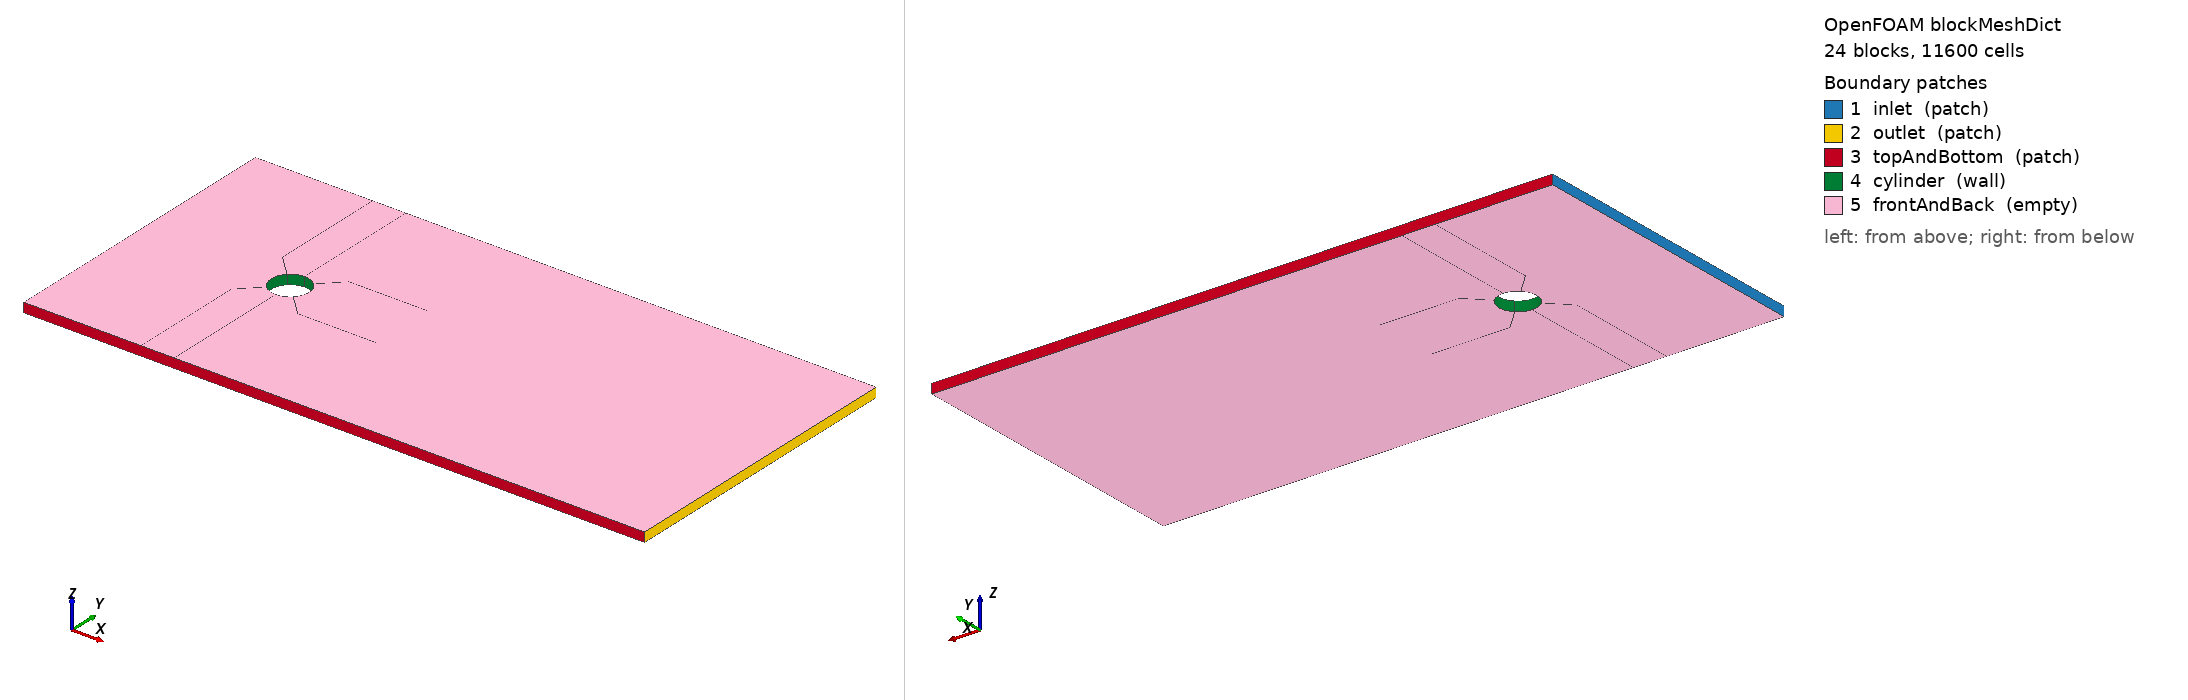

OpenFOAM case: the mesh blockMesh builds from blockMeshDict, 24 block(s), 11600 cells. Boundary patches (legend numbers): 1 inlet (patch), 2 outlet (patch), 3 topAndBottom (patch), 4 cylinder (wall), 5 frontAndBack (empty). Left view from above one corner, right view from below the opposite corner. Boundary conditions: 2 field file(s) under 0/; 5 of 5 drawn patches have an entry in a shipped field file.

=== system/blockMeshDict ===
/*--------------------------------*- C++ -*----------------------------------*\
| =========                 |                                                 |
| \\      /  F ield         | OpenFOAM: The Open Source CFD Toolbox           |
|  \\    /   O peration     | Version:  v2606                                 |
|   \\  /    A nd           | Website:  www.openfoam.com                      |
|    \\/     M anipulation  |                                                 |
\*---------------------------------------------------------------------------*/
FoamFile
{
    version     2.0;
    format      ascii;
    class       dictionary;
    object      blockMeshDict;
}
// * * * * * * * * * * * * * * * * * * * * * * * * * * * * * * * * * * * * * //

scale 1;

vertices
(
    (0.010000 0.000000 0.000000)
    (0.025000 0.000000 0.000000)
    (0.060000 0.000000 0.000000)
    (0.250000 0.000000 0.000000)
    (0.250000 0.017678 0.000000)
    (0.017678 0.017678 0.000000)
    (0.007071 0.007071 0.000000)
    (0.250000 0.080000 0.000000)
    (0.017678 0.080000 0.000000)
    (0.000000 0.080000 0.000000)
    (0.000000 0.025000 0.000000)
    (0.000000 0.010000 0.000000)
    (-0.010000 0.000000 0.000000)
    (-0.025000 0.000000 0.000000)
    (-0.080000 0.000000 0.000000)
    (-0.080000 0.017678 0.000000)
    (-0.017678 0.017678 0.000000)
    (-0.007071 0.007071 0.000000)
    (-0.080000 0.080000 0.000000)
    (-0.017678 0.080000 0.000000)
    (0.060000 0.017678 0.000000)
    (0.060000 0.080000 0.000000)
    (0.250000 -0.017678 0.000000)
    (0.017678 -0.017678 0.000000)
    (0.007071 -0.007071 0.000000)
    (0.250000 -0.080000 0.000000)
    (0.017678 -0.080000 0.000000)
    (0.000000 -0.080000 0.000000)
    (0.000000 -0.025000 0.000000)
    (0.000000 -0.010000 0.000000)
    (-0.080000 -0.017678 0.000000)
    (-0.017678 -0.017678 0.000000)
    (-0.007071 -0.007071 0.000000)
    (-0.080000 -0.080000 0.000000)
    (-0.017678 -0.080000 0.000000)
    (0.060000 -0.017678 0.000000)
    (0.060000 -0.080000 0.000000)
    (0.010000 0.000000 0.005000)
    (0.025000 0.000000 0.005000)
    (0.060000 0.000000 0.005000)
    (0.250000 0.000000 0.005000)
    (0.250000 0.017678 0.005000)
    (0.017678 0.017678 0.005000)
    (0.007071 0.007071 0.005000)
    (0.250000 0.080000 0.005000)
    (0.017678 0.080000 0.005000)
    (0.000000 0.080000 0.005000)
    (0.000000 0.025000 0.005000)
    (0.000000 0.010000 0.005000)
    (-0.010000 0.000000 0.005000)
    (-0.025000 0.000000 0.005000)
    (-0.080000 0.000000 0.005000)
    (-0.080000 0.017678 0.005000)
    (-0.017678 0.017678 0.005000)
    (-0.007071 0.007071 0.005000)
    (-0.080000 0.080000 0.005000)
    (-0.017678 0.080000 0.005000)
    (0.060000 0.017678 0.005000)
    (0.060000 0.080000 0.005000)
    (0.250000 -0.017678 0.005000)
    (0.017678 -0.017678 0.005000)
    (0.007071 -0.007071 0.005000)
    (0.250000 -0.080000 0.005000)
    (0.017678 -0.080000 0.005000)
    (0.000000 -0.080000 0.005000)
    (0.000000 -0.025000 0.005000)
    (0.000000 -0.010000 0.005000)
    (-0.080000 -0.017678 0.005000)
    (-0.017678 -0.017678 0.005000)
    (-0.007071 -0.007071 0.005000)
    (-0.080000 -0.080000 0.005000)
    (-0.017678 -0.080000 0.005000)
    (0.060000 -0.017678 0.005000)
    (0.060000 -0.080000 0.005000)
);

blocks
(
    hex (6 5 10 11 43 42 47 48) (15 20 1) simpleGrading (1 1 1)
    hex (0 1 5 6 37 38 42 43) (15 20 1) simpleGrading (1 1 1)
    hex (1 2 20 5 38 39 57 42) (25 20 1) simpleGrading (1 1 1)
    hex (2 3 4 20 39 40 41 57) (45 20 1) simpleGrading (1 1 1)
    hex (20 4 7 21 57 41 44 58) (45 20 1) simpleGrading (1 1 1)
    hex (5 20 21 8 42 57 58 45) (25 20 1) simpleGrading (1 1 1)
    hex (10 5 8 9 47 42 45 46) (20 20 1) simpleGrading (1 1 1)
    hex (16 17 11 10 53 54 48 47) (15 20 1) simpleGrading (1 1 1)
    hex (13 12 17 16 50 49 54 53) (15 20 1) simpleGrading (1 1 1)
    hex (14 13 16 15 51 50 53 52) (25 20 1) simpleGrading (1 1 1)
    hex (15 16 19 18 52 53 56 55) (25 20 1) simpleGrading (1 1 1)
    hex (16 10 9 19 53 47 46 56) (20 20 1) simpleGrading (1 1 1)
    hex (29 28 23 24 66 65 60 61) (15 20 1) simpleGrading (1 1 1)
    hex (24 23 1 0 61 60 38 37) (15 20 1) simpleGrading (1 1 1)
    hex (23 35 2 1 60 72 39 38) (25 20 1) simpleGrading (1 1 1)
    hex (35 22 3 2 72 59 40 39) (45 20 1) simpleGrading (1 1 1)
    hex (36 25 22 35 73 62 59 72) (45 20 1) simpleGrading (1 1 1)
    hex (26 36 35 23 63 73 72 60) (25 20 1) simpleGrading (1 1 1)
    hex (27 26 23 28 64 63 60 65) (20 20 1) simpleGrading (1 1 1)
    hex (28 29 32 31 65 66 69 68) (15 20 1) simpleGrading (1 1 1)
    hex (31 32 12 13 68 69 49 50) (15 20 1) simpleGrading (1 1 1)
    hex (30 31 13 14 67 68 50 51) (25 20 1) simpleGrading (1 1 1)
    hex (33 34 31 30 70 71 68 67) (25 20 1) simpleGrading (1 1 1)
    hex (34 27 28 31 71 64 65 68) (20 20 1) simpleGrading (1 1 1)
);

edges
(
    // Inner Cylinder Top
    arc 0 6 origin (0 0 0.0)
    arc 6 11 origin (0 0 0.0)
    arc 11 17 origin (0 0 0.0)
    arc 17 12 origin (0 0 0.0)
    
    arc 37 43 origin (0 0 0.005)
    arc 43 48 origin (0 0 0.005)
    arc 48 54 origin (0 0 0.005)
    arc 54 49 origin (0 0 0.005)
    
    // Intermediate Cylinder Top
    arc 1 5 origin (0 0 0.0)
    arc 5 10 origin (0 0 0.0)
    arc 10 16 origin (0 0 0.0)
    arc 16 13 origin (0 0 0.0)
    
    arc 38 42 origin (0 0 0.005)
    arc 42 47 origin (0 0 0.005)
    arc 47 53 origin (0 0 0.005)
    arc 53 50 origin (0 0 0.005)
    
    // Inner Cylinder Bottom
    arc 0 24 origin (0 0 0.0)
    arc 24 29 origin (0 0 0.0)
    arc 29 32 origin (0 0 0.0)
    arc 32 12 origin (0 0 0.0)
    
    arc 37 61 origin (0 0 0.005)
    arc 61 66 origin (0 0 0.005)
    arc 66 69 origin (0 0 0.005)
    arc 69 49 origin (0 0 0.005)
    
    // Intermediate Cylinder Bottom
    arc 1 23 origin (0 0 0.0)
    arc 23 28 origin (0 0 0.0)
    arc 28 31 origin (0 0 0.0)
    arc 31 13 origin (0 0 0.0)
    
    arc 38 60 origin (0 0 0.005)
    arc 60 65 origin (0 0 0.005)
    arc 65 68 origin (0 0 0.005)
    arc 68 50 origin (0 0 0.005)
);

boundary
(
    inlet
    {
        type patch;
        faces
        (
            (14 15 52 51)
            (15 18 55 52)
            (30 14 51 67)
            (33 30 67 70)
        );
    }
    outlet
    {
        type patch;
        faces
        (
            (3 4 41 40)
            (4 7 44 41)
            (22 3 40 59)
            (25 22 59 62)
        );
    }
    topAndBottom
    {
        type patch;
        faces
        (
            (18 19 56 55)
            (19 9 46 56)
            (9 8 45 46)
            (8 21 58 45)
            (21 7 44 58)
            (34 33 70 71)
            (27 34 71 64)
            (26 27 64 63)
            (36 26 63 73)
            (25 36 73 62)
        );
    }
    cylinder
    {
        type wall;
        faces
        (
            (0 6 43 37)
            (6 11 48 43)
            (11 17 54 48)
            (17 12 49 54)
            (24 0 37 61)
            (29 24 61 66)
            (32 29 66 69)
            (12 32 69 49)
        );
    }

    frontAndBack
    {
        type empty;
        faces
        (
            (6 11 10 5)
            (43 42 47 48)
            (0 6 5 1)
            (37 38 42 43)
            (1 5 20 2)
            (38 39 57 42)
            (2 20 4 3)
            (39 40 41 57)
            (20 21 7 4)
            (57 41 44 58)
            (5 8 21 20)
            (42 57 58 45)
            (10 9 8 5)
            (47 42 45 46)
            (16 10 11 17)
            (53 54 48 47)
            (13 16 17 12)
            (50 49 54 53)
            (14 15 16 13)
            (51 50 53 52)
            (15 18 19 16)
            (52 53 56 55)
            (16 19 9 10)
            (53 47 46 56)
            (29 24 23 28)
            (66 65 60 61)
            (24 0 1 23)
            (61 60 38 37)
            (23 1 2 35)
            (60 72 39 38)
            (35 2 3 22)
            (72 59 40 39)
            (36 35 22 25)
            (73 62 59 72)
            (26 23 35 36)
            (63 73 72 60)
            (27 28 23 26)
            (64 63 60 65)
            (28 31 32 29)
            (65 66 69 68)
            (31 13 12 32)
            (68 69 49 50)
            (30 14 13 31)
            (67 68 50 51)
            (33 30 31 34)
            (70 71 68 67)
            (34 31 28 27)
            (71 64 65 68)
        );
    }
);

// ************************************************************************* //


=== system/controlDict ===
/*--------------------------------*- C++ -*----------------------------------*\
| =========                 |                                                 |
| \\      /  F ield         | OpenFOAM: The Open Source CFD Toolbox           |
|  \\    /   O peration     | Version:  v2606                                 |
|   \\  /    A nd           | Website:  www.openfoam.com                      |
|    \\/     M anipulation  |                                                 |
\*---------------------------------------------------------------------------*/
FoamFile
{
    version     2.0;
    format      ascii;
    class       dictionary;
    object      controlDict;
}
// * * * * * * * * * * * * * * * * * * * * * * * * * * * * * * * * * * * * * //

application     pimpleFoam;

startFrom       startTime;

startTime       0;

stopAt          endTime;

endTime         2.0;

deltaT          0.001;

writeControl    adjustableRunTime;

writeInterval   0.05;

purgeWrite      0;

writeFormat     ascii;

writePrecision  6;

writeCompression off;

timeFormat      general;

timePrecision   6;

runTimeModifiable yes;

adjustTimeStep  yes;

maxCo           0.5;

maxDeltaT       0.002;

functions
{
    forces
    {
        type            forces;
        libs            (forces);
        writeControl    timeStep;
        writeInterval   1;
        patches         (cylinder);
        rho             rhoInf;
        rhoInf          1.0;
        CofR            (0 0 0);
    }
}

// ************************************************************************* //


=== 0/U ===
/*--------------------------------*- C++ -*----------------------------------*\
| =========                 |                                                 |
| \\      /  F ield         | OpenFOAM: The Open Source CFD Toolbox           |
|  \\    /   O peration     | Version:  2606                                  |
|   \\  /    A nd           | Website:  www.openfoam.com                      |
|    \\/     M anipulation  |                                                 |
\*---------------------------------------------------------------------------*/
FoamFile
{
    version     2.0;
    format      ascii;
    arch        "LSB;label=32;scalar=64";
    class       volVectorField;
    location    "0";
    object      U;
}
// * * * * * * * * * * * * * * * * * * * * * * * * * * * * * * * * * * * * * //

dimensions      [0 1 -1 0 0 0 0];

internalField   uniform (0.15 0 0);

boundaryField
{
    inlet
    {
        type            fixedValue;
        value           uniform (0.15 0 0);
    }
    outlet
    {
        type            zeroGradient;
    }
    topAndBottom
    {
        type            slip;
    }
    cylinder
    {
        type            noSlip;
    }
    frontAndBack
    {
        type            empty;
    }
}


// ************************************************************************* //


=== 0/p ===
/*--------------------------------*- C++ -*----------------------------------*\
| =========                 |                                                 |
| \\      /  F ield         | OpenFOAM: The Open Source CFD Toolbox           |
|  \\    /   O peration     | Version:  v2606                                 |
|   \\  /    A nd           | Website:  www.openfoam.com                      |
|    \\/     M anipulation  |                                                 |
\*---------------------------------------------------------------------------*/
FoamFile
{
    version     2.0;
    format      ascii;
    class       volScalarField;
    object      p;
}
// * * * * * * * * * * * * * * * * * * * * * * * * * * * * * * * * * * * * * //

dimensions      [ 0 2 -2 0 0 0 0 ];

internalField   uniform 0;

boundaryField
{
    inlet
    {
        type            zeroGradient;
    }

    outlet
    {
        type            fixedValue;
        value           uniform 0;
    }

    topAndBottom
    {
        type            zeroGradient;
    }

    cylinder
    {
        type            zeroGradient;
    }

    frontAndBack
    {
        type            empty;
    }
}

// ************************************************************************* //
